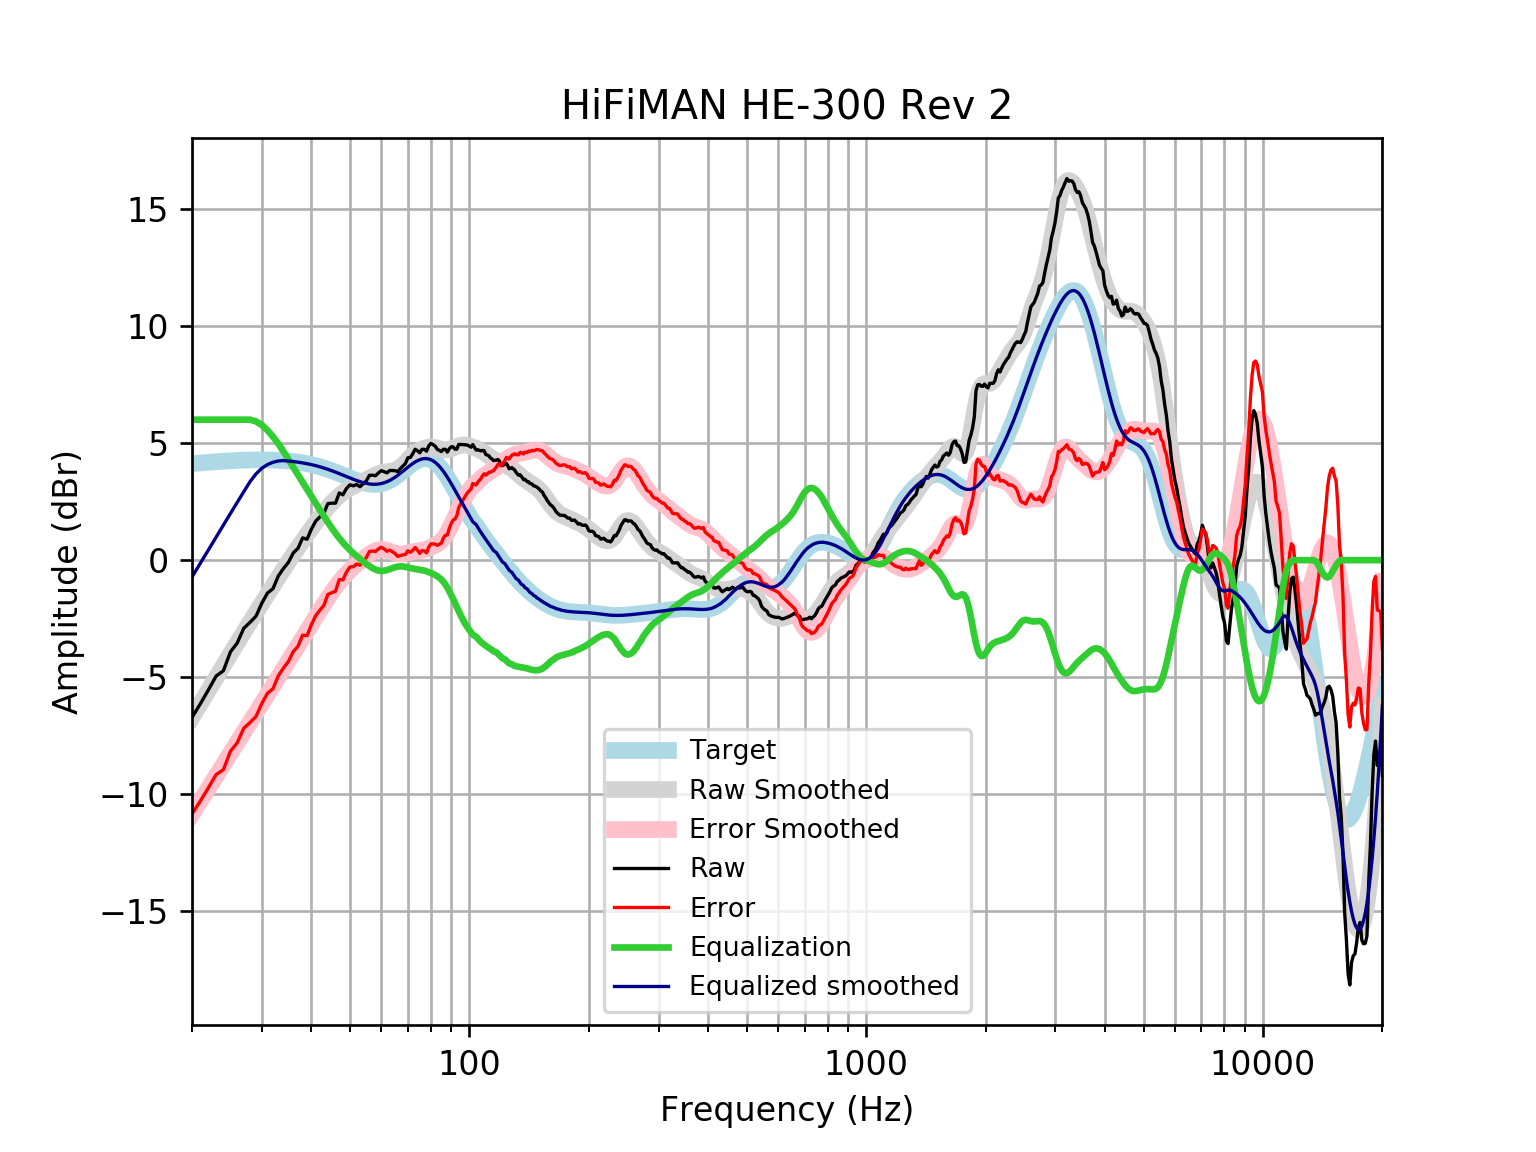

Data behind this chart, as committed beside it:
frequency, raw, error, smoothed, error_smoothed, equalization, equalized_raw, equalized_smoothed, target
20, -6.718, -10.84, -6.718, -10.84, 6, -0.7183, -0.718, 4.121
21, -6.13, -10.28, -6.129, -10.28, 6.0, -0.1298, -0.1285, 4.152
22, -5.538, -9.718, -5.562, -9.743, 6, 0.4622, 0.4377, 4.18
23, -4.953, -9.158, -5.019, -9.225, 6.0, 1.047, 0.9807, 4.205
24, -4.72, -8.947, -4.5, -8.726, 6, 1.28, 1.5, 4.227
25, -3.916, -8.16, -4.004, -8.249, 6.0, 2.084, 1.996, 4.245
26, -3.54, -7.799, -3.532, -7.791, 6.0, 2.46, 2.468, 4.259
27, -2.912, -7.183, -3.082, -7.352, 6, 3.088, 2.918, 4.271
28, -2.658, -6.936, -2.651, -6.93, 6, 3.342, 3.349, 4.278
29, -2.391, -6.674, -2.239, -6.522, 5.925, 3.533, 3.686, 4.283
30, -1.832, -6.116, -1.842, -6.126, 5.77, 3.938, 3.928, 4.284
31, -1.402, -5.683, -1.46, -5.741, 5.543, 4.141, 4.083, 4.281
32, -1.218, -5.493, -1.091, -5.366, 5.272, 4.053, 4.181, 4.275
33, -0.6771, -4.942, -0.7357, -5.001, 4.972, 4.295, 4.236, 4.265
34, -0.3567, -4.608, -0.3946, -4.646, 4.646, 4.289, 4.251, 4.251
35, -0.09368, -4.327, -0.06793, -4.301, 4.301, 4.207, 4.233, 4.233
36, 0.3086, -3.903, 0.2441, -3.967, 3.967, 4.276, 4.211, 4.211
37, 0.5058, -3.679, 0.5418, -3.643, 3.643, 4.149, 4.185, 4.185
38, 0.9505, -3.204, 0.8259, -3.328, 3.328, 4.279, 4.154, 4.155
39, 0.8956, -3.224, 1.097, -3.022, 3.022, 3.917, 4.119, 4.12
40, 1.328, -2.753, 1.356, -2.723, 2.723, 4.051, 4.079, 4.08
41, 1.666, -2.371, 1.603, -2.432, 2.432, 4.098, 4.035, 4.037
42, 1.847, -2.141, 1.837, -2.15, 2.15, 3.998, 3.987, 3.989
43, 2.01, -1.927, 2.056, -1.879, 1.879, 3.889, 3.935, 3.937
44, 2.417, -1.465, 2.26, -1.62, 1.62, 4.037, 3.88, 3.881
45, 2.433, -1.39, 2.445, -1.376, 1.376, 3.809, 3.821, 3.823
46, 2.436, -1.326, 2.611, -1.149, 1.149, 3.585, 3.76, 3.762
47, 2.869, -0.8301, 2.756, -0.9414, 0.9414, 3.811, 3.698, 3.7
48, 2.792, -0.8444, 2.881, -0.7534, 0.7534, 3.545, 3.635, 3.636
49, 3.058, -0.5152, 2.988, -0.5849, 0.5849, 3.643, 3.572, 3.574
50, 3.218, -0.2938, 3.078, -0.4339, 0.4339, 3.652, 3.512, 3.512
51, 3.174, -0.2802, 3.156, -0.2977, 0.2977, 3.471, 3.454, 3.454
52, 3.234, -0.1656, 3.228, -0.1724, 0.1724, 3.407, 3.4, 3.4
53, 3.136, -0.2154, 3.297, -0.05513, 0.05513, 3.191, 3.352, 3.351
54, 3.26, -0.04986, 3.367, 0.0561, -0.0561, 3.204, 3.311, 3.31
55, 3.386, 0.1097, 3.439, 0.1609, -0.1609, 3.225, 3.279, 3.276
56, 3.622, 0.3697, 3.512, 0.2568, -0.2568, 3.366, 3.255, 3.253
57, 3.628, 0.3885, 3.581, 0.3391, -0.3391, 3.288, 3.242, 3.239
58, 3.607, 0.3707, 3.643, 0.4028, -0.4028, 3.205, 3.24, 3.237
59, 3.726, 0.4799, 3.694, 0.4437, -0.4437, 3.282, 3.25, 3.246
60, 3.821, 0.5534, 3.731, 0.4595, -0.4595, 3.362, 3.272, 3.268
61, 3.778, 0.4767, 3.757, 0.4512, -0.4512, 3.327, 3.305, 3.301
62, 3.728, 0.382, 3.774, 0.4234, -0.4234, 3.305, 3.35, 3.346
63, 3.829, 0.4267, 3.789, 0.3833, -0.3833, 3.445, 3.406, 3.402
64, 3.829, 0.3612, 3.811, 0.3398, -0.3398, 3.489, 3.471, 3.468
65, 3.82, 0.2789, 3.846, 0.3014, -0.3014, 3.519, 3.545, 3.542
66, 3.783, 0.1611, 3.9, 0.2751, -0.2751, 3.508, 3.625, 3.622
67, 3.909, 0.2016, 3.974, 0.2646, -0.2646, 3.644, 3.709, 3.707
68, 4.018, 0.2222, 4.066, 0.2699, -0.2699, 3.748, 3.796, 3.796
69, 4.128, 0.2438, 4.172, 0.2876, -0.2876, 3.84, 3.884, 3.884
70, 4.373, 0.4022, 4.282, 0.3123, -0.3123, 4.06, 3.97, 3.97
71, 4.387, 0.334, 4.389, 0.3386, -0.3386, 4.048, 4.051, 4.053
72, 4.543, 0.4151, 4.488, 0.3619, -0.3619, 4.181, 4.126, 4.128
73, 4.734, 0.5389, 4.573, 0.3806, -0.3806, 4.353, 4.192, 4.195
74, 4.676, 0.4244, 4.643, 0.3955, -0.3955, 4.28, 4.248, 4.251
75, 4.585, 0.2895, 4.701, 0.4095, -0.4095, 4.175, 4.291, 4.295
76, 4.734, 0.4085, 4.747, 0.4259, -0.4259, 4.308, 4.321, 4.325
77, 4.734, 0.3932, 4.784, 0.4474, -0.4474, 4.286, 4.336, 4.341
78, 4.653, 0.313, 4.811, 0.4753, -0.4753, 4.178, 4.336, 4.34
79, 4.879, 0.5546, 4.829, 0.5089, -0.5089, 4.37, 4.32, 4.324
... 553 more rows
